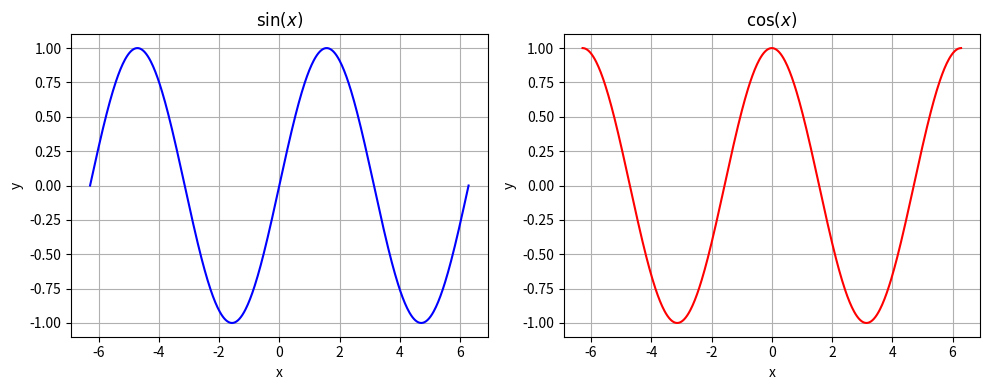
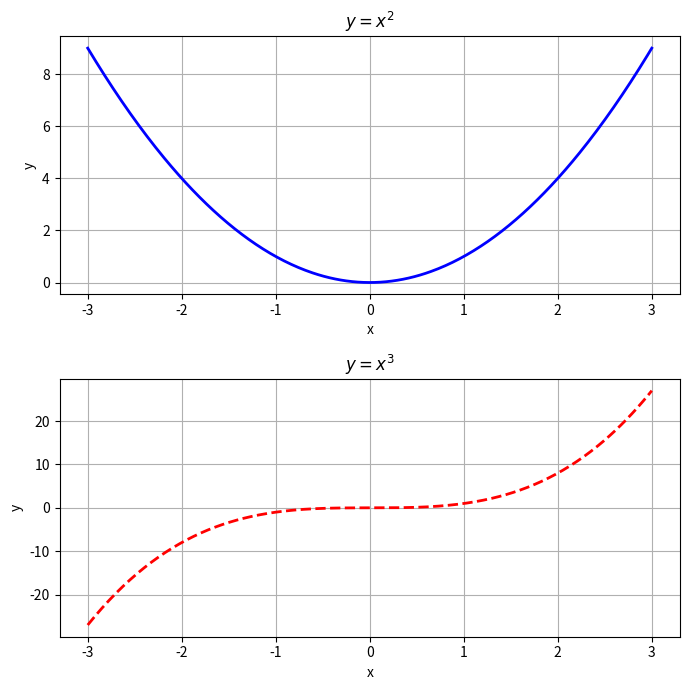
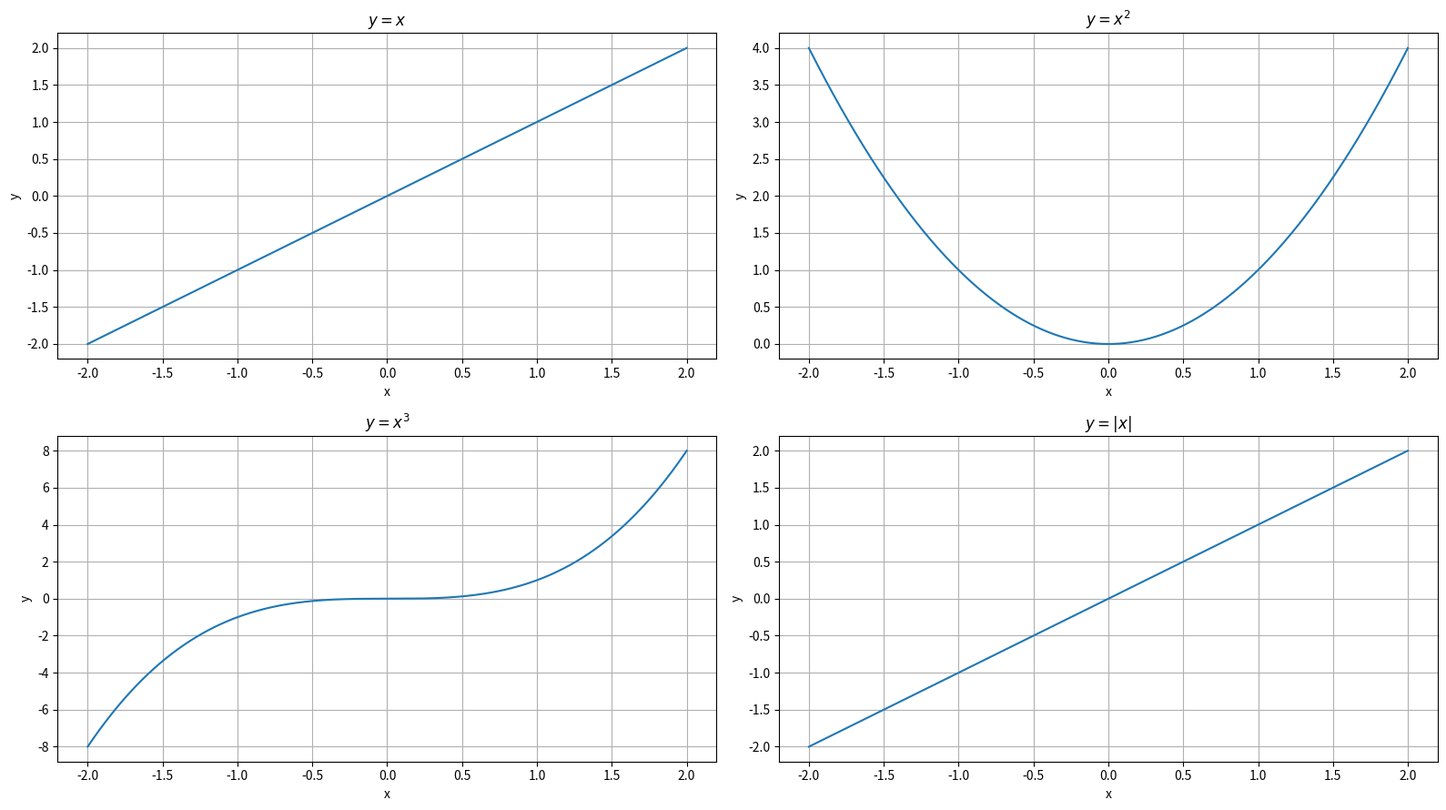
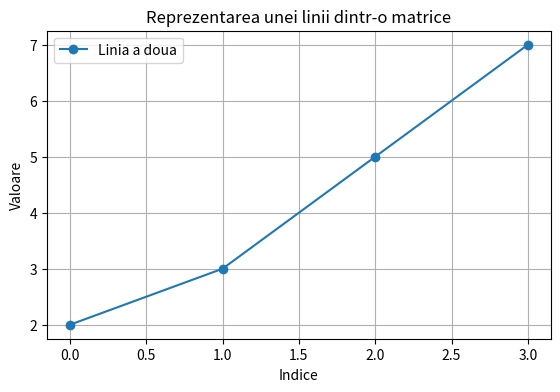
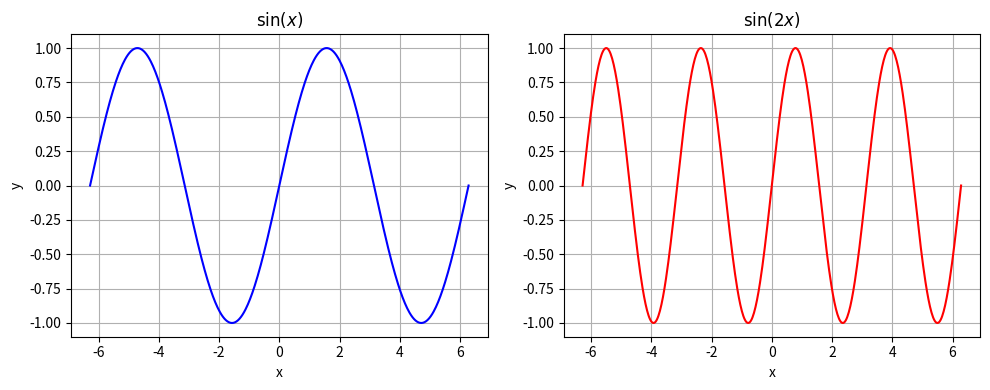
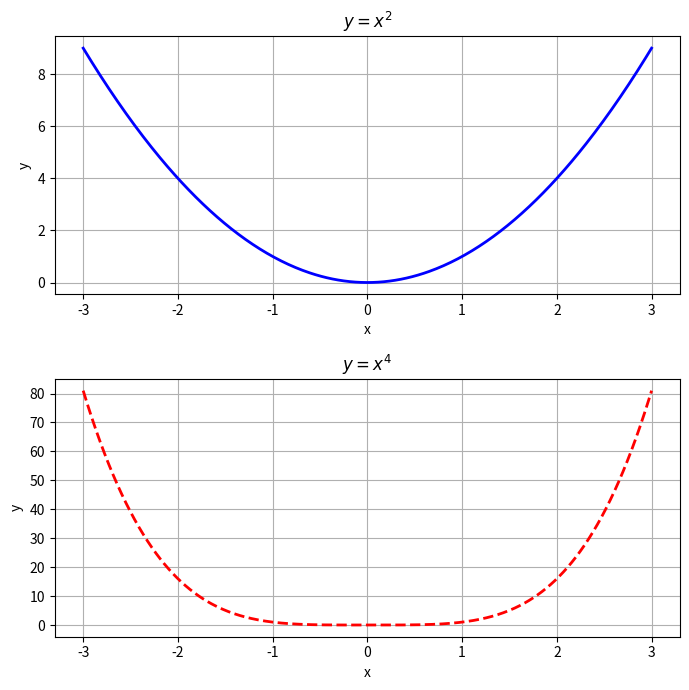
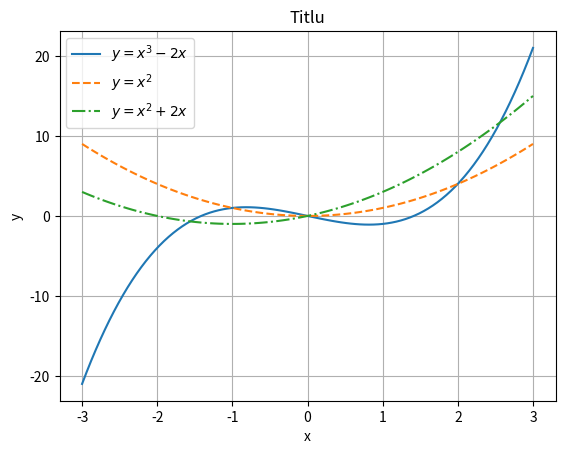
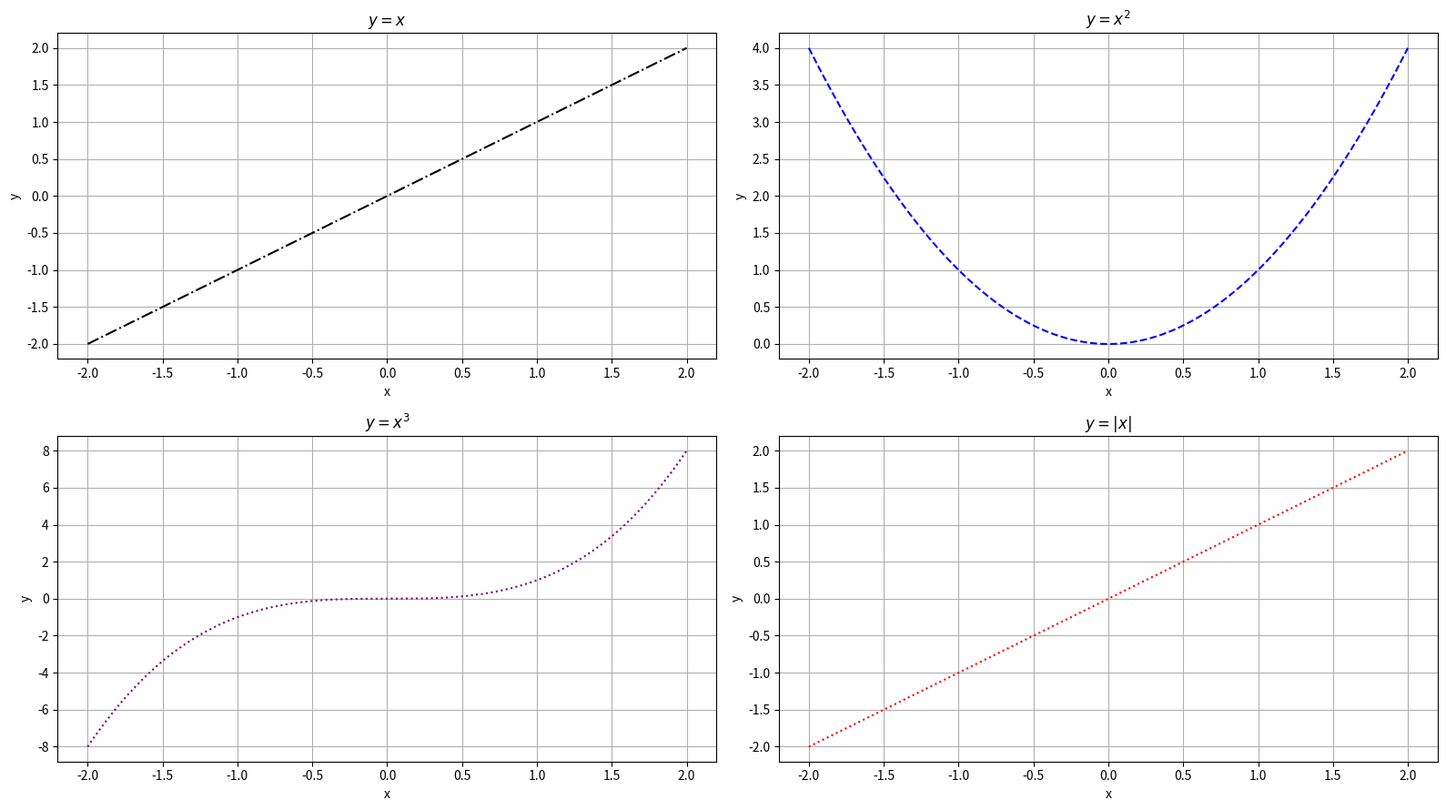
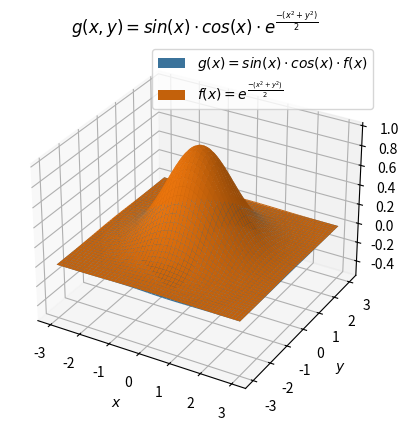

These charts were generated, in order, by the following Python code:
#!/usr/bin/env python3
# -*- coding: utf-8 -*-
"""
Created on Fri Apr 17 14:13:07 2026

@author: alex
"""

import numpy as np
import matplotlib.pyplot as plt

# subgrafice si stilizare 
# plt.subplots

x = np.linspace(-2*np.pi, 2*np.pi, 500)

fig, axa = plt.subplots(1,2,figsize=(10,4))

axa[0].plot(x, np.sin(x), color='blue')
axa[0].set_title('$\sin(x)$')
axa[0].set_xlabel('x')
axa[0].set_ylabel('y')
axa[0].grid(True)

axa[1].plot(x, np.cos(x), color='red')
axa[1].set_title('$\cos(x)$')
axa[1].set_xlabel('x')
axa[1].set_ylabel('y')
axa[1].grid(True)

plt.tight_layout()
plt.show

########################

x = np.linspace(-3,3,400)

fix, axa = plt.subplots(2, 1, figsize=(7,7))
axa[0].plot(x, x**2, color='blue', linewidth=2)
axa[0].set_title('$y=x^2$')
axa[0].set_xlabel('x')
axa[0].set_ylabel('y')
axa[0].grid(True)

axa[1].plot(x, x**3, color='red',
            linestyle='--', linewidth=2)
axa[1].set_title('$y=x^3$')
axa[1].set_xlabel('x')
axa[1].set_ylabel('y')
axa[1].grid(True)

plt.tight_layout()
plt.show

########################

x = np.linspace(-2,2,400)

fix, axa = plt.subplots(2, 2, figsize=(16,9))
axa[0,0].plot(x, x)
axa[0,0].set_title(r'$y=x$')

axa[0,1].plot(x, x**2)
axa[0,1].set_title(r'$y=x^2$')

axa[1,0].plot(x, x**3)
axa[1,0].set_title(r'$y=x^3$')

axa[1,1].plot(x, x)
axa[1,1].set_title(r'$y=|x|$')

for i in range(2):
    for j in range(2):
        axa[i,j].set_xlabel('x')
        axa[i,j].set_ylabel('y')
        axa[i,j].grid(True)
        
plt.tight_layout()
plt.show()

#########################


M = np.array([[1, 4, 9, 16],
              [2, 3, 5, 7],
              [0, 1, 0, 1]])
linie = M[1,:]
x = np.arange(len(linie))
np.arange(len(linie))

plt.figure(figsize=(6.5, 4))
plt.plot(x, linie, marker='o', label='Linia a doua')
plt.title("Reprezentarea unei linii dintr-o matrice")
plt.xlabel('Indice')
plt.ylabel('Valoare')
plt.grid(True)
plt.legend()
plt.show()

######################### Probleme propuse

x = np.linspace(-2*np.pi, 2*np.pi, 500)

fig, axa = plt.subplots(1,2,figsize=(10,4))

axa[0].plot(x, np.sin(x), color='blue')
axa[0].set_title('$\sin(x)$')
axa[0].set_xlabel('x')
axa[0].set_ylabel('y')
axa[0].grid(True)

axa[1].plot(x, np.sin(2*x), color='red')
axa[1].set_title('$\sin(2x)$')
axa[1].set_xlabel('x')
axa[1].set_ylabel('y')
axa[1].grid(True)

plt.tight_layout()
plt.show

########################

x = np.linspace(-3,3,400)

fig, axa = plt.subplots(2, 1, figsize=(7,7))
axa[0].plot(x, x**2, color='blue', linewidth=2)
axa[0].set_title('$y=x^2$')
axa[0].set_xlabel('x')
axa[0].set_ylabel('y')
axa[0].grid(True)

axa[1].plot(x, x**4, color='red',
            linestyle='--', linewidth=2)
axa[1].set_title('$y=x^4$')
axa[1].set_xlabel('x')
axa[1].set_ylabel('y')
axa[1].grid(True)

plt.tight_layout()
plt.show()

########################

def cuburi(lista):
    return lista**2
lista = np.array([-2,-1,0,1,2,3])
print(cuburi(lista))

def poli3(x):
    return x**3 - 2*x

x = np.linspace(-3, 3, 100)

plt.title('Titlu')
plt.plot(x, poli3(x), label='$y = x^3 - 2x$')
plt.plot(x, x**2, linestyle='--', label='$y=x^2$')
plt.plot(x, (x**2 + 2*x), linestyle='-.', label='$y=x^2+2x$')
plt.xlabel('x')
plt.ylabel('y')
plt.grid()
plt.legend()
plt.show()

########################

A = np.array([[1,0,2],
              [-1,3,1]])

B = A*A + 2*A
print(B)
col_B = B[:,0]
print(col_B)

#########################

x = np.linspace(-2,2,400)

fix, axa = plt.subplots(2, 2, figsize=(16,9))
axa[0,0].plot(x, x, linestyle='-.', color='black')
axa[0,0].set_title(r'$y=x$')

axa[0,1].plot(x, x**2, linestyle='--', color='blue')
axa[0,1].set_title(r'$y=x^2$')

axa[1,0].plot(x, x**3, linestyle=':', color='purple')
axa[1,0].set_title(r'$y=x^3$')

axa[1,1].plot(x, x, linestyle='dotted', color='red')
axa[1,1].set_title(r'$y=|x|$')

for i in range(2):
    for j in range(2):
        axa[i,j].set_xlabel('x')
        axa[i,j].set_ylabel('y')
        axa[i,j].grid(True)
        
plt.tight_layout()
plt.show()

#########################

#f(x,y) = exp(-(x^2+y^2)/2)
#g(x,y) = sin(x)cos(y)f(x) x,y = [-1,1]

x = np.linspace(-3,3,100)
y = np.linspace(-3,3,100)

X, Y = np.meshgrid(x,y)
Z = np.sin(X)*np.cos(Y)*np.exp(-(X**2 + Y**2)/2)
Z_f = np.exp(-(X**2 + Y**2)/2)

fig = plt.figure()
ax = fig.add_subplot(111, projection="3d")
ax.plot_surface(X,Y,Z, alpha=0.85, label='$g(x) = sin(x) \\cdot cos(x) \\cdot f(x)$')
ax.plot_surface(X,Y,Z_f, label='$f(x) = e^{\\frac{-(x^2+y^2)}{2}}$')
ax.legend()
ax.set_title("$g(x,y) = sin(x) \\cdot cos(x)\\cdot e^{\\frac{-(x^2+y^2)}{2}}$")
ax.set_xlabel("$x$")
ax.set_ylabel("$y$")
ax.set_zlabel("$z$")
plt.show()

#########################

A = np.array([[1,2,1],
              [0,1,2],
              [0,1,1]])

S = A
for i in range(5):
    S = S*A
print(S)

#A^2*X = (3,8,6)

A_2 = A*A
A_2_inv = np.invert(A_2)
print(A_2_inv)

X = A_2_inv*np.array([3,8,6])
